Image classification data set "yolo_classification" (BahayHakobo/Computer_vision_palm_tree on GitHub). Class labels (3): black beetle damage, healthy trees, red beetle damage.

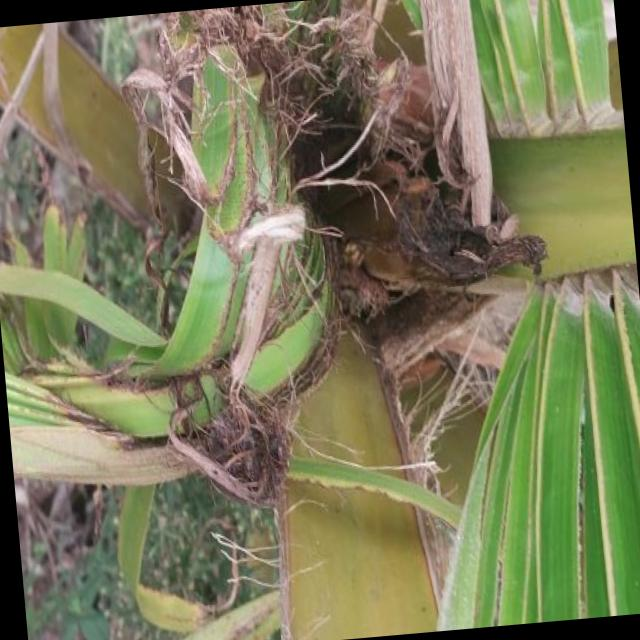
Label: black beetle damage

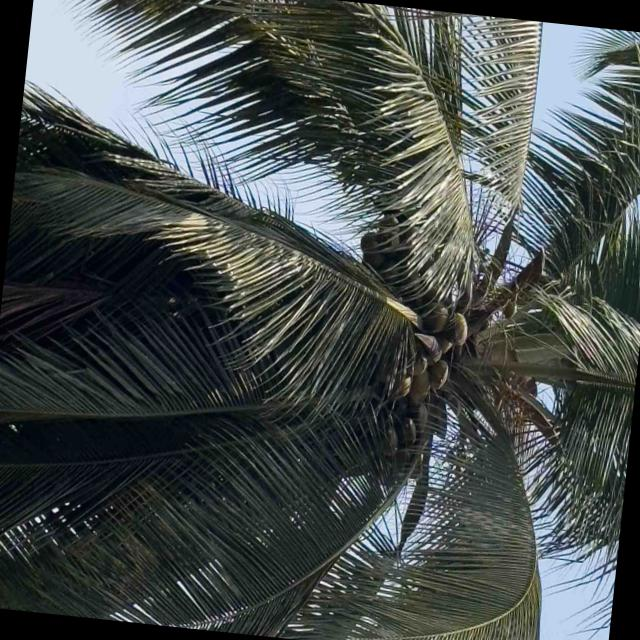
Label: healthy trees

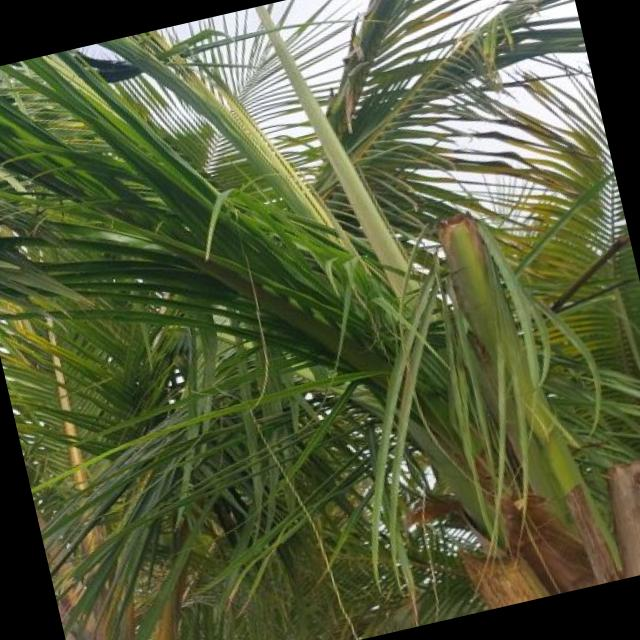
Label: black beetle damage

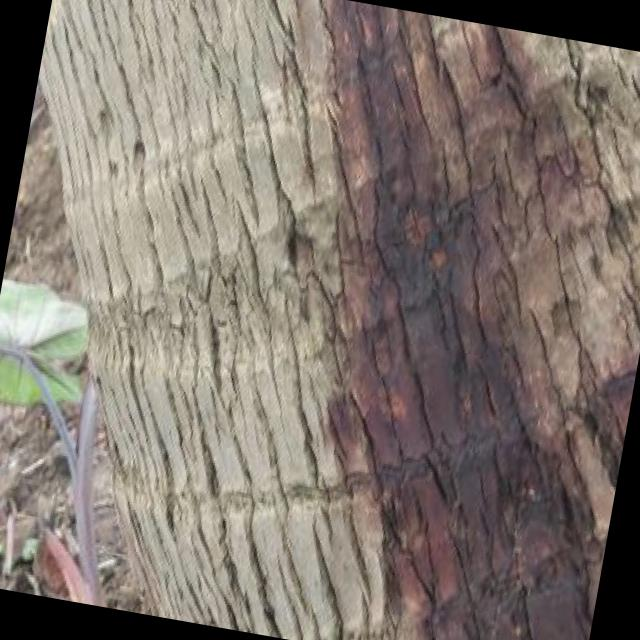
Label: red beetle damage

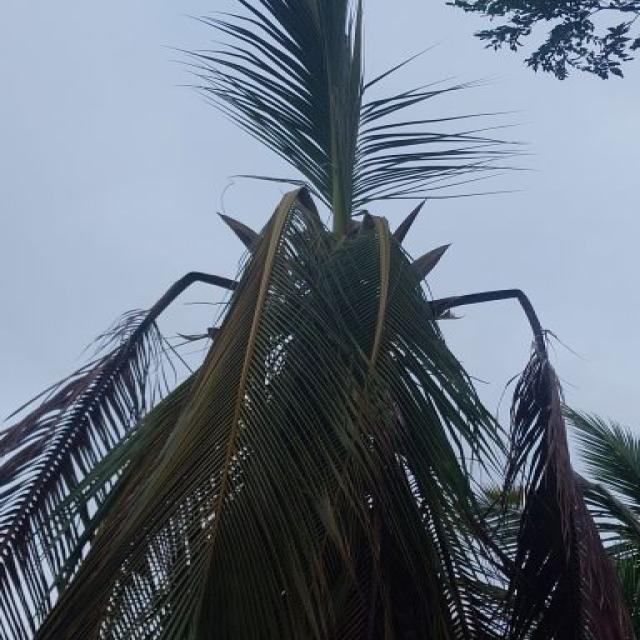
Label: red beetle damage

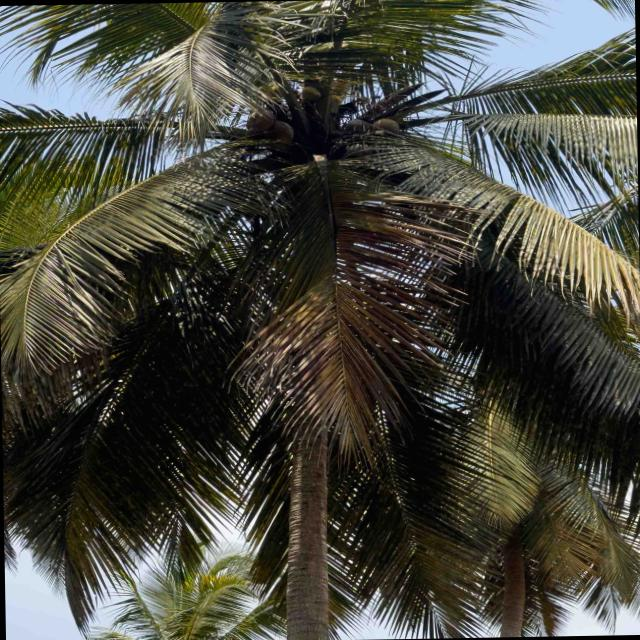
Label: healthy trees
